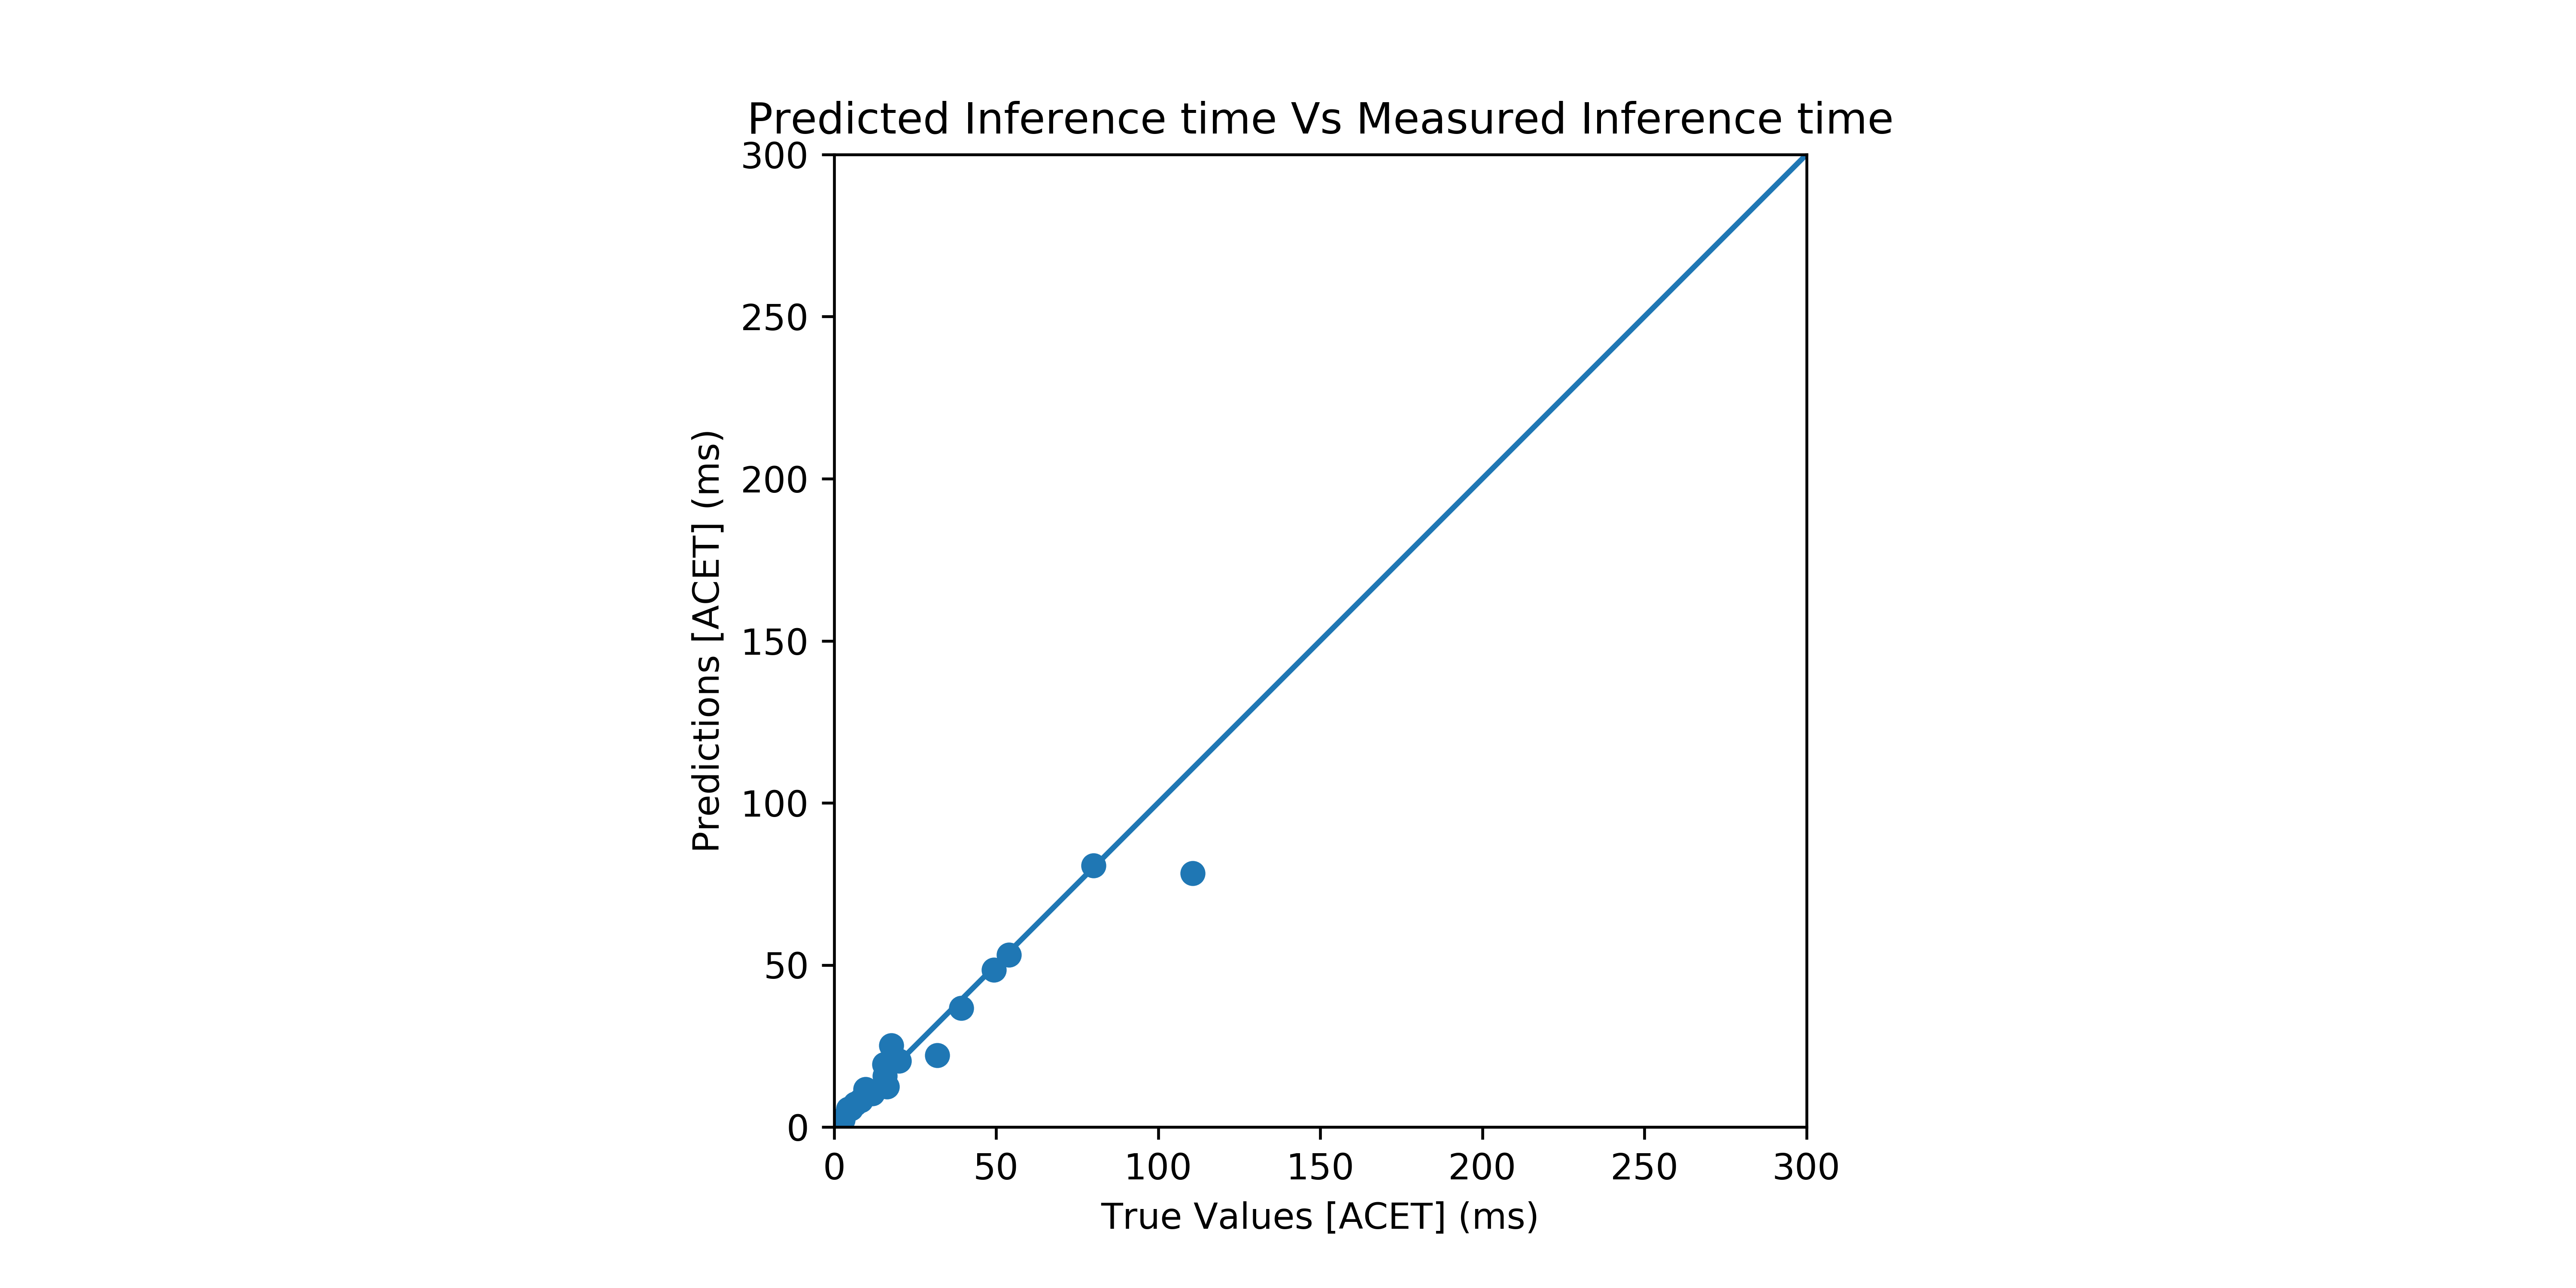

The table this chart was drawn from, first rows:
SqueezeNet-v1.1, (1, 90, 90, 3), 0.98912147, 0.984137, 0.004984471346588082, 99.49607085704164
SqueezeNet-v1.1, (1, 512, 512, 3), 5.228, 5.631, 0.4028, 92.3
SqueezeNet-v1.1, (1, 720, 720, 3), 9.761, 11.68, 1.917, 80.36
SqueezeNet-v1.1, (64, 64, 3), 0.909, 0.8991, 0.009906, 98.91
SqueezeNet-v1.1, (128, 128, 3), 1.153, 1.539, 0.3858, 66.53
SqueezeNet-v1.1, (224, 224, 3), 1.858, 1.917, 0.05994, 96.77
SqueezeNet-v1.1, (240, 240, 3), 1.915, 1.96, 0.04519, 97.64
SqueezeNet-v1.1, (256, 256, 3), 1.996, 1.962, 0.03357, 98.32
SqueezeNet-v1.1, (299, 299, 3), 2.757, 2.269, 0.4881, 82.29
SqueezeNet-v1.1, (448, 448, 3), 4.374, 5.597, 1.224, 72.02
SqueezeNet-v1.1, (1024, 1024, 3), 17.71, 25.2, 7.496, 57.66
VGG-16, (1, 128, 128, 3), 15.53, 19.28, 3.749, 75.86
VGG-16, (1, 256, 256, 3), 31.85, 22.17, 9.682, 69.6
VGG-19, (1, 64, 64, 3), 15.65, 15.7, 0.05413, 99.65
VGG-19, (1, 128, 128, 3), 20.01, 20.45, 0.4439, 97.78
VGG-19, (1, 256, 256, 3), 39.21, 36.68, 2.524, 93.56
NASNet-Mobile, (1, 64, 64, 3), 6.54, 7.112, 0.572, 91.25
NASNet-Mobile, (1, 128, 128, 3), 8.28, 8.198, 0.08178, 99.01
NASNet-Mobile, (1, 256, 256, 3), 11.89, 10.32, 1.57, 86.79
NASNet-Mobile, (1, 331, 331, 3), 16.4, 12.48, 3.917, 76.11
NASNet-Large, (1, 64, 64, 3), 49.32, 48.46, 0.8597, 98.26
NASNet-Large, (1, 128, 128, 3), 53.96, 53.07, 0.8945, 98.34
NASNet-Large, (1, 256, 256, 3), 80.01, 80.63, 0.6229, 99.22
NASNet-Large, (1, 331, 331, 3), 110.7, 78.34, 32.32, 70.8
